Image classification data set "processed" (Twillur/PDE4444-Visual-Quality-Inspection on GitHub). Class labels (2): fail, pass.

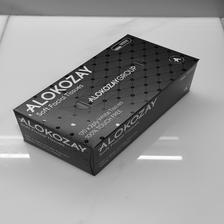
Label: pass

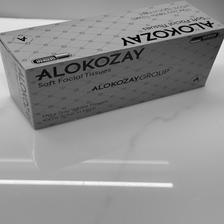
Label: pass

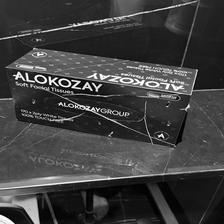
Label: fail

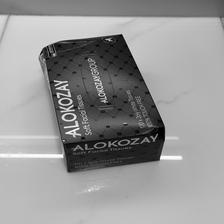
Label: fail

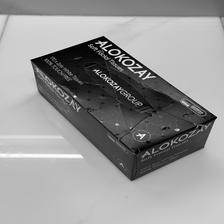
Label: fail

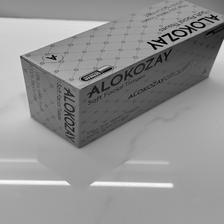
Label: pass
